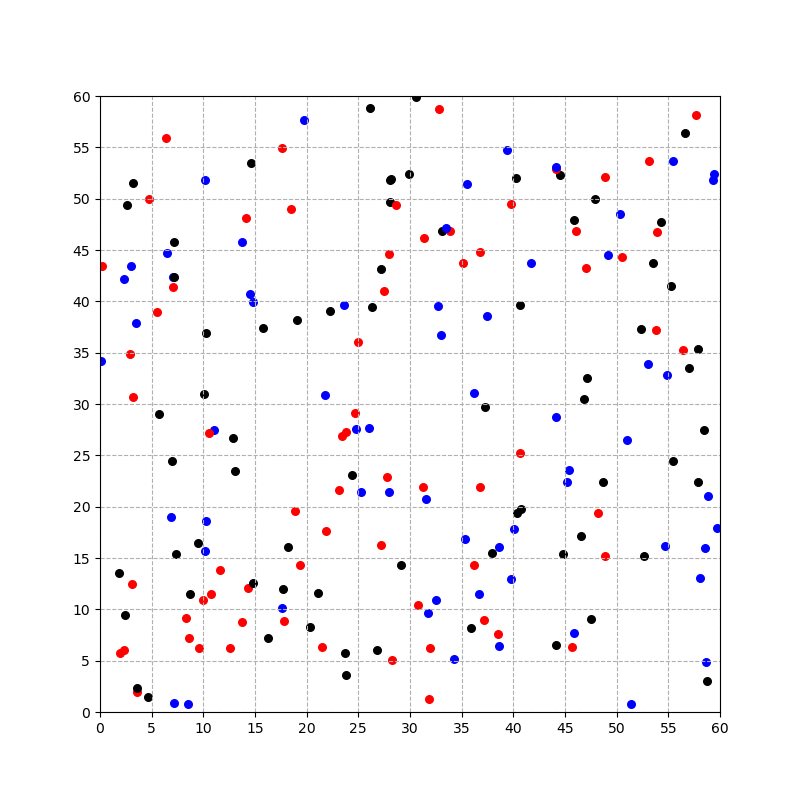

The data file committed next to this chart (first rows):
, x, y, weight
0, 2.914, 34.91, 3
1, 14.84, 39.98, 2
2, 10.18, 51.82, 2
3, 0.2345, 43.45, 3
4, 40.35, 19.36, 1
5, 0.08363, 34.16, 2
6, 31.96, 6.264, 3
7, 50.34, 48.5, 2
8, 11.61, 13.86, 3
9, 23.83, 27.26, 3
10, 24.43, 23.1, 1
11, 23.38, 26.93, 3
12, 58.43, 27.47, 1
13, 59.36, 51.8, 2
14, 45.35, 23.55, 2
15, 21.05, 11.61, 1
16, 44.17, 28.69, 2
17, 58.67, 4.852, 2
18, 56.37, 35.28, 3
19, 36.66, 11.46, 2
20, 23.85, 3.573, 1
21, 29.16, 14.3, 1
22, 11.05, 27.42, 2
23, 21.86, 17.66, 3
24, 5.526, 38.95, 3
25, 57.66, 58.2, 3
26, 53.1, 53.7, 3
27, 7.061, 42.4, 2
28, 44.51, 52.31, 1
29, 1.835, 13.5, 1
30, 3.542, 1.943, 3
31, 54.26, 47.7, 1
32, 46.86, 30.44, 1
33, 8.564, 0.8012, 2
34, 44.13, 6.52, 1
35, 53.55, 43.74, 1
36, 29.92, 52.44, 1
37, 15.8, 37.38, 1
38, 48.23, 19.36, 3
39, 36.17, 31.05, 2
40, 56.99, 33.53, 1
41, 59.69, 17.97, 2
42, 27.94, 21.43, 2
43, 28.07, 51.81, 1
44, 55.49, 53.69, 2
45, 53.93, 46.77, 3
46, 32.52, 10.94, 2
47, 26.15, 58.87, 1
48, 3.466, 37.92, 2
49, 31.58, 20.77, 2
50, 52.65, 15.15, 1
51, 1.892, 5.77, 3
52, 26.81, 5.992, 1
53, 36.17, 14.3, 3
54, 18.48, 49.01, 3
55, 3.227, 30.65, 3
56, 38.6, 6.407, 2
57, 27.95, 44.61, 3
58, 14.3, 12.07, 3
59, 6.938, 24.42, 1
... 140 more rows
